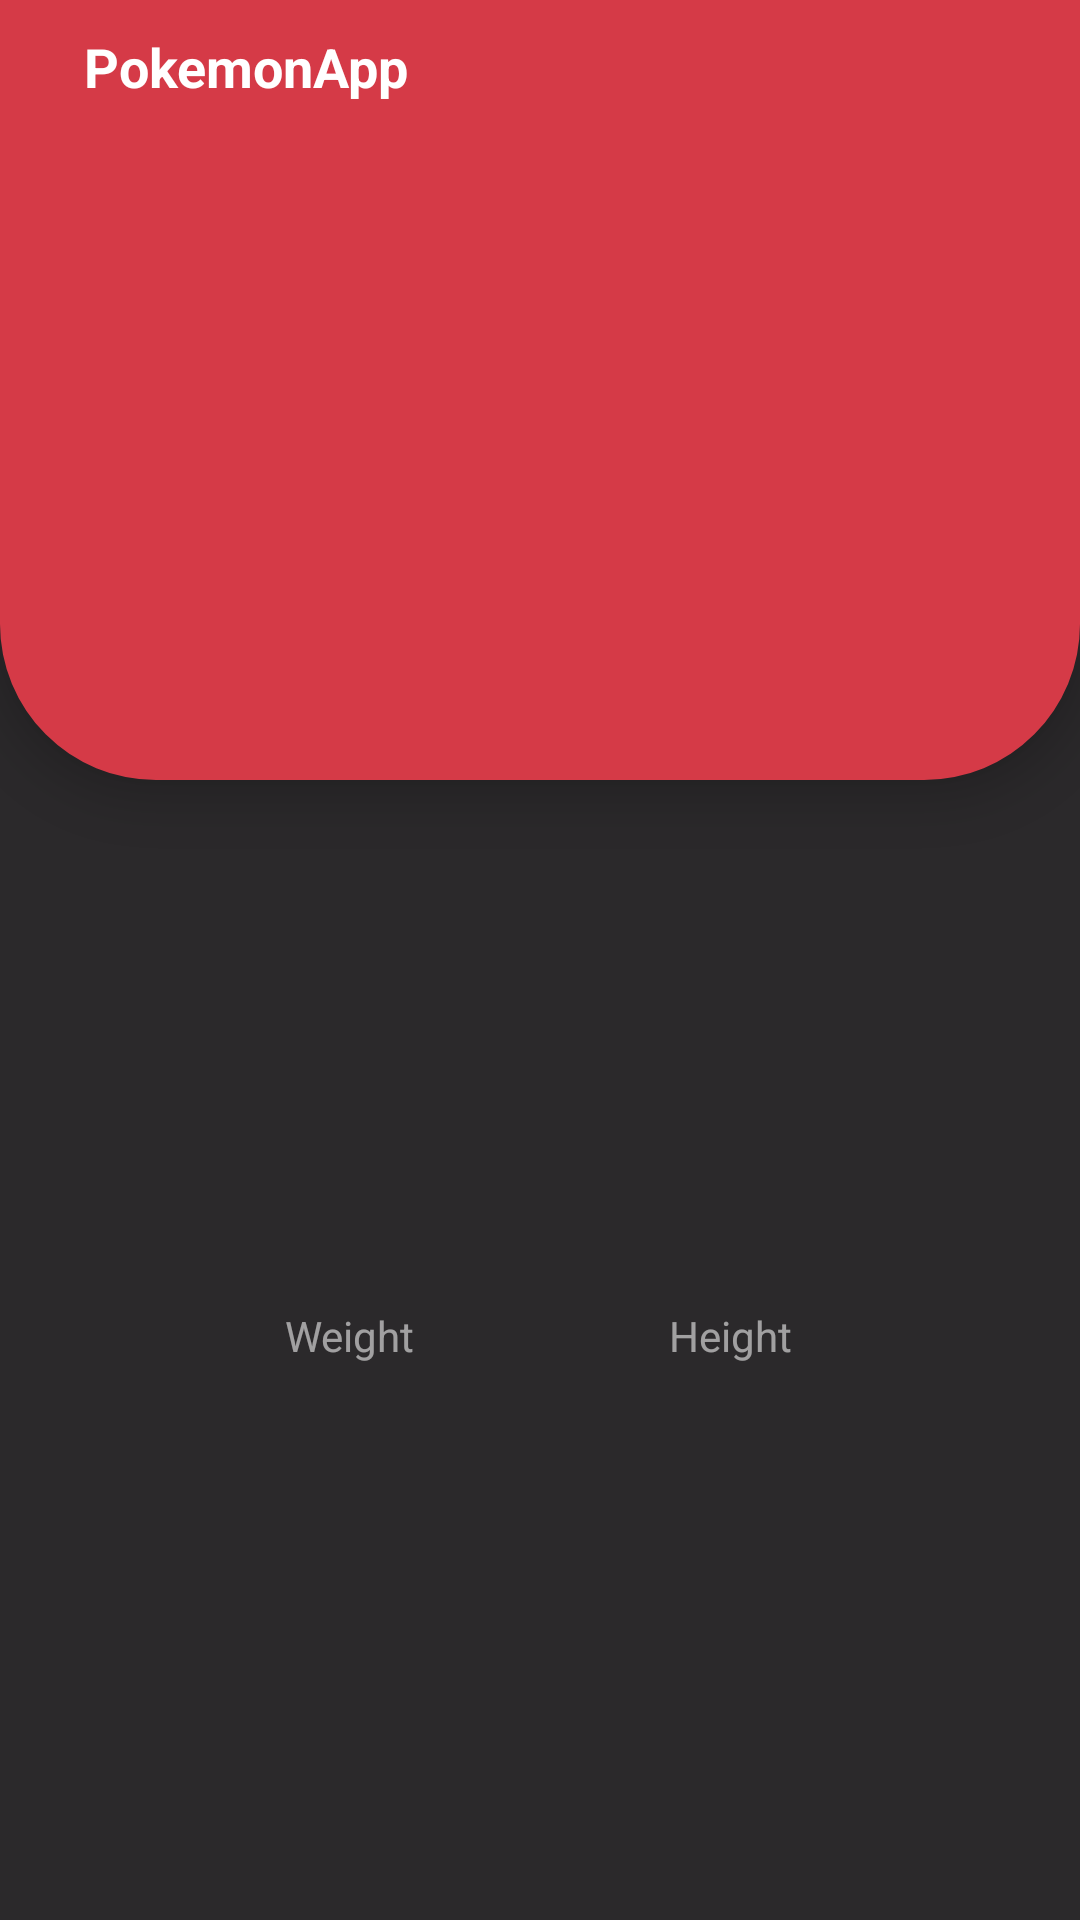

Produce the Android XML layout that renders to this screen, including the resource entries it uses.
<!-- AndroidManifest.xml: application theme Theme.PokemonApp -->
<!-- res/layout/activity_detail.xml -->
<?xml version="1.0" encoding="utf-8"?>
<layout xmlns:android="http://schemas.android.com/apk/res/android"
    xmlns:app="http://schemas.android.com/apk/res-auto"
    xmlns:tools="http://schemas.android.com/tools">

    <data>

        <variable
            name="pokemon"
            type="com.example.pokemonapp.model.PokemonResultNetModel" />


        <variable
            name="vm"
            type="com.example.pokemonapp.viewmodel.MainViewModel" />
    </data>

    <androidx.core.widget.NestedScrollView
        android:layout_width="match_parent"
        android:layout_height="match_parent"
        android:background="@color/background">

        <androidx.constraintlayout.widget.ConstraintLayout
            android:layout_width="match_parent"
            android:layout_height="match_parent"
            android:layout_marginBottom="32dp"
            android:descendantFocusability="blocksDescendants">

            <androidx.appcompat.widget.AppCompatImageView
                android:id="@+id/arrow"
                android:layout_width="wrap_content"
                android:layout_height="wrap_content"
                android:paddingStart="12dp"
                android:paddingTop="12dp"
                android:paddingEnd="6dp"
                android:translationZ="100dp"
                android:src="@drawable/left_arrow"
                app:layout_constraintStart_toStartOf="parent"
                app:layout_constraintTop_toTopOf="@id/header" />

            <androidx.appcompat.widget.AppCompatTextView
                android:id="@+id/app_name"
                style="@style/TextStyle"
                android:layout_width="wrap_content"
                android:layout_height="wrap_content"
                android:text="@string/app_name"
                android:textColor="@color/white"
                android:textSize="18sp"
                android:translationZ="100dp"
                app:layout_constraintStart_toEndOf="@id/arrow"
                app:layout_constraintTop_toTopOf="@id/arrow" />


            <androidx.appcompat.widget.AppCompatTextView
                android:id="@+id/name"
                android:layout_width="wrap_content"
                android:layout_height="wrap_content"
                android:layout_marginTop="24dp"
                android:textColor="@color/white"
                android:textSize="36sp"
                android:textStyle="bold"
                android:translationZ="100dp"
                app:layout_constraintEnd_toEndOf="parent"
                app:layout_constraintHorizontal_bias="0.498"
                app:layout_constraintStart_toStartOf="parent"
                app:layout_constraintTop_toBottomOf="@id/header"
                tools:text="skydoves" />

            <com.google.android.material.imageview.ShapeableImageView
                android:id="@+id/header"
                android:layout_width="match_parent"
                android:layout_height="260dp"
                android:background="@color/colorPrimary"
                android:elevation="9dp"
                app:layout_constraintStart_toStartOf="parent"
                app:layout_constraintTop_toTopOf="parent"
                app:shapeAppearanceOverlay="@style/ShapeAppearanceOverlay.CardView" />

            <TextView
                android:id="@+id/ribbonRecyclerView"
                android:layout_width="wrap_content"
                android:layout_height="wrap_content"
                android:layout_marginTop="12dp"
                app:layout_constraintEnd_toEndOf="parent"
                app:layout_constraintStart_toStartOf="parent"
                app:layout_constraintTop_toBottomOf="@id/name"
                 />

            <androidx.appcompat.widget.AppCompatTextView
                android:id="@+id/weight"
                style="@style/TextStyle"
                android:layout_width="wrap_content"
                android:layout_height="wrap_content"
                android:layout_marginTop="24dp"
                android:textSize="21sp"
                app:layout_constraintEnd_toStartOf="@id/height"
                app:layout_constraintStart_toStartOf="parent"
                app:layout_constraintTop_toBottomOf="@id/ribbonRecyclerView"
                tools:text="24.0 KG" />

            <androidx.appcompat.widget.AppCompatTextView
                android:id="@+id/height"
                style="@style/TextStyle"
                android:layout_width="wrap_content"
                android:layout_height="wrap_content"

                android:textSize="21sp"
                app:layout_constraintEnd_toEndOf="parent"
                app:layout_constraintStart_toEndOf="@id/weight"
                app:layout_constraintTop_toTopOf="@id/weight"
                tools:text="11 M" />

            <androidx.appcompat.widget.AppCompatTextView
                android:id="@+id/weight_title"
                android:layout_width="wrap_content"
                android:layout_height="wrap_content"
                android:text="Weight"
                android:textColor="@color/white_56"
                app:layout_constraintEnd_toStartOf="@id/height"
                app:layout_constraintStart_toStartOf="parent"
                app:layout_constraintTop_toBottomOf="@id/weight"
                tools:text="Weight" />

            <androidx.appcompat.widget.AppCompatTextView
                android:id="@+id/height_title"
                android:layout_width="wrap_content"
                android:layout_height="wrap_content"
                android:text="Height"
                android:textColor="@color/white_56"
                app:layout_constraintEnd_toEndOf="parent"
                app:layout_constraintStart_toEndOf="@id/weight"
                app:layout_constraintTop_toBottomOf="@id/height" />

        </androidx.constraintlayout.widget.ConstraintLayout>

    </androidx.core.widget.NestedScrollView>

</layout>
<!-- resources referenced by this layout -->
<resources>
  <color name="background">#2B292B</color>
  <color name="colorPrimary">#D53A47</color>
  <color name="white">#ffffff</color>
  <color name="white_56">#8effffff</color>
  <string name="app_name">PokemonApp</string>
  <style name="ShapeAppearanceOverlay.CardView" parent="">
          <item name="cornerFamilyBottomLeft">rounded</item>
          <item name="cornerFamilyBottomRight">rounded</item>
          <item name="cornerSizeBottomLeft">20%</item>
          <item name="cornerSizeBottomRight">20%</item>
      </style>
  <style name="TextStyle" parent="@android:style/Widget.TextView">
          <item name="android:textColor">@android:color/white</item>
          <item name="android:gravity">center</item>
          <item name="android:padding">10dp</item>
          <item name="android:textStyle">bold</item>
          <item name="android:textSize">18sp</item>
      </style>
  <style name="Theme.PokemonApp" parent="Theme.MaterialComponents.Light.NoActionBar">
          <item name="colorPrimary">@color/colorPrimary</item>
          <item name="colorPrimaryDark">@color/colorPrimaryDark</item>
          <item name="colorAccent">@color/colorAccent</item>
          <item name="colorControlHighlight">@color/colorPrimary</item>
          <item name="android:textColorPrimary">@android:color/white</item>
          
      </style>
  <color name="colorPrimaryDark">#D53A47</color>
  <color name="colorAccent">#D53A47</color>
</resources>
